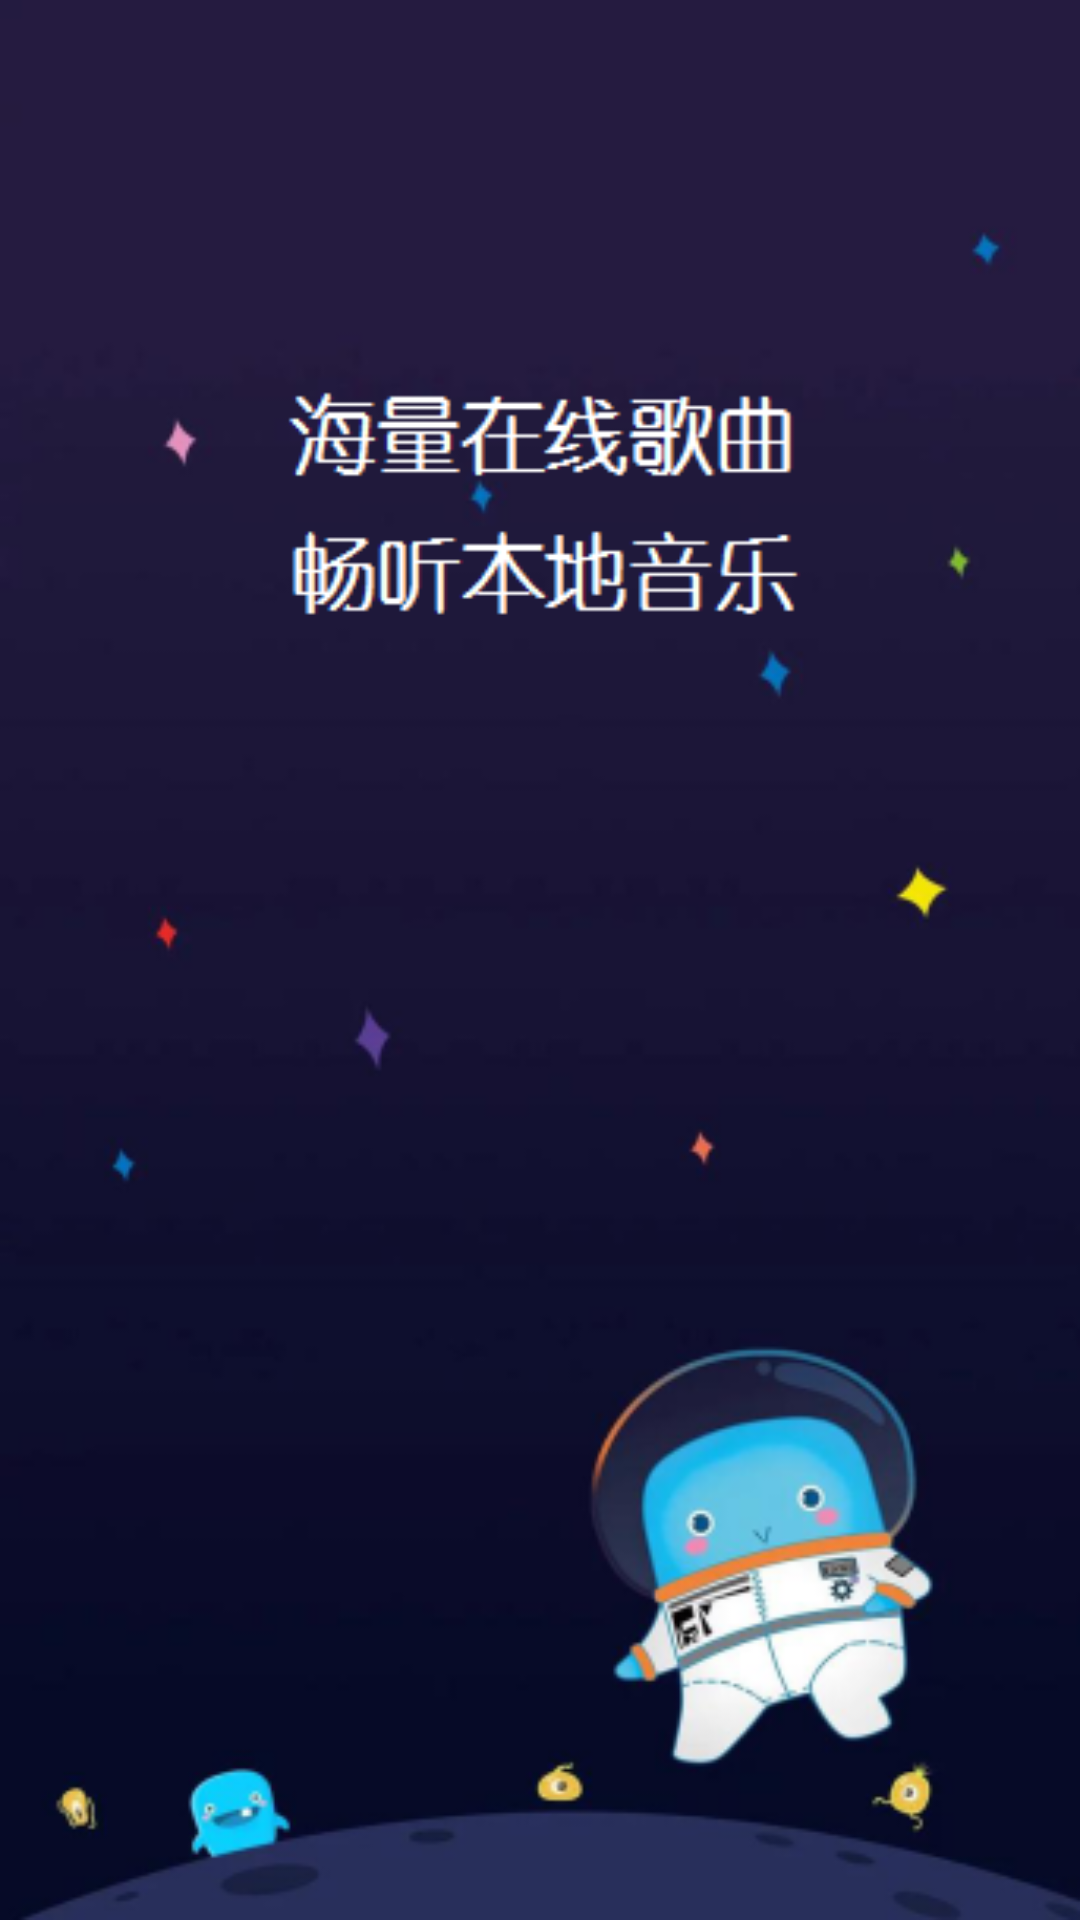

Here is an Android app screen rendered from its layout file. Give the layout XML and the strings, colors and styles it references.
<!-- AndroidManifest.xml: application theme AppTheme -->
<!-- res/layout/introduce_lo2.xml -->
<RelativeLayout xmlns:android="http://schemas.android.com/apk/res/android"
    xmlns:tools="http://schemas.android.com/tools"
    android:layout_width="match_parent"
    android:layout_height="match_parent"
    tools:context="${relativePackage}.${activityClass}" 
    android:background="@drawable/introduce2"
    android:padding="40dp"
    >
	

</RelativeLayout>
<!-- resources referenced by this layout -->
<resources>
  <!-- drawable introduce2: png bitmap (drawable, 62517 bytes) -->
  <style name="AppTheme" parent="AppBaseTheme">
          
      </style>
  <style name="AppBaseTheme" parent="android:Theme.Light">
          
      </style>
</resources>
